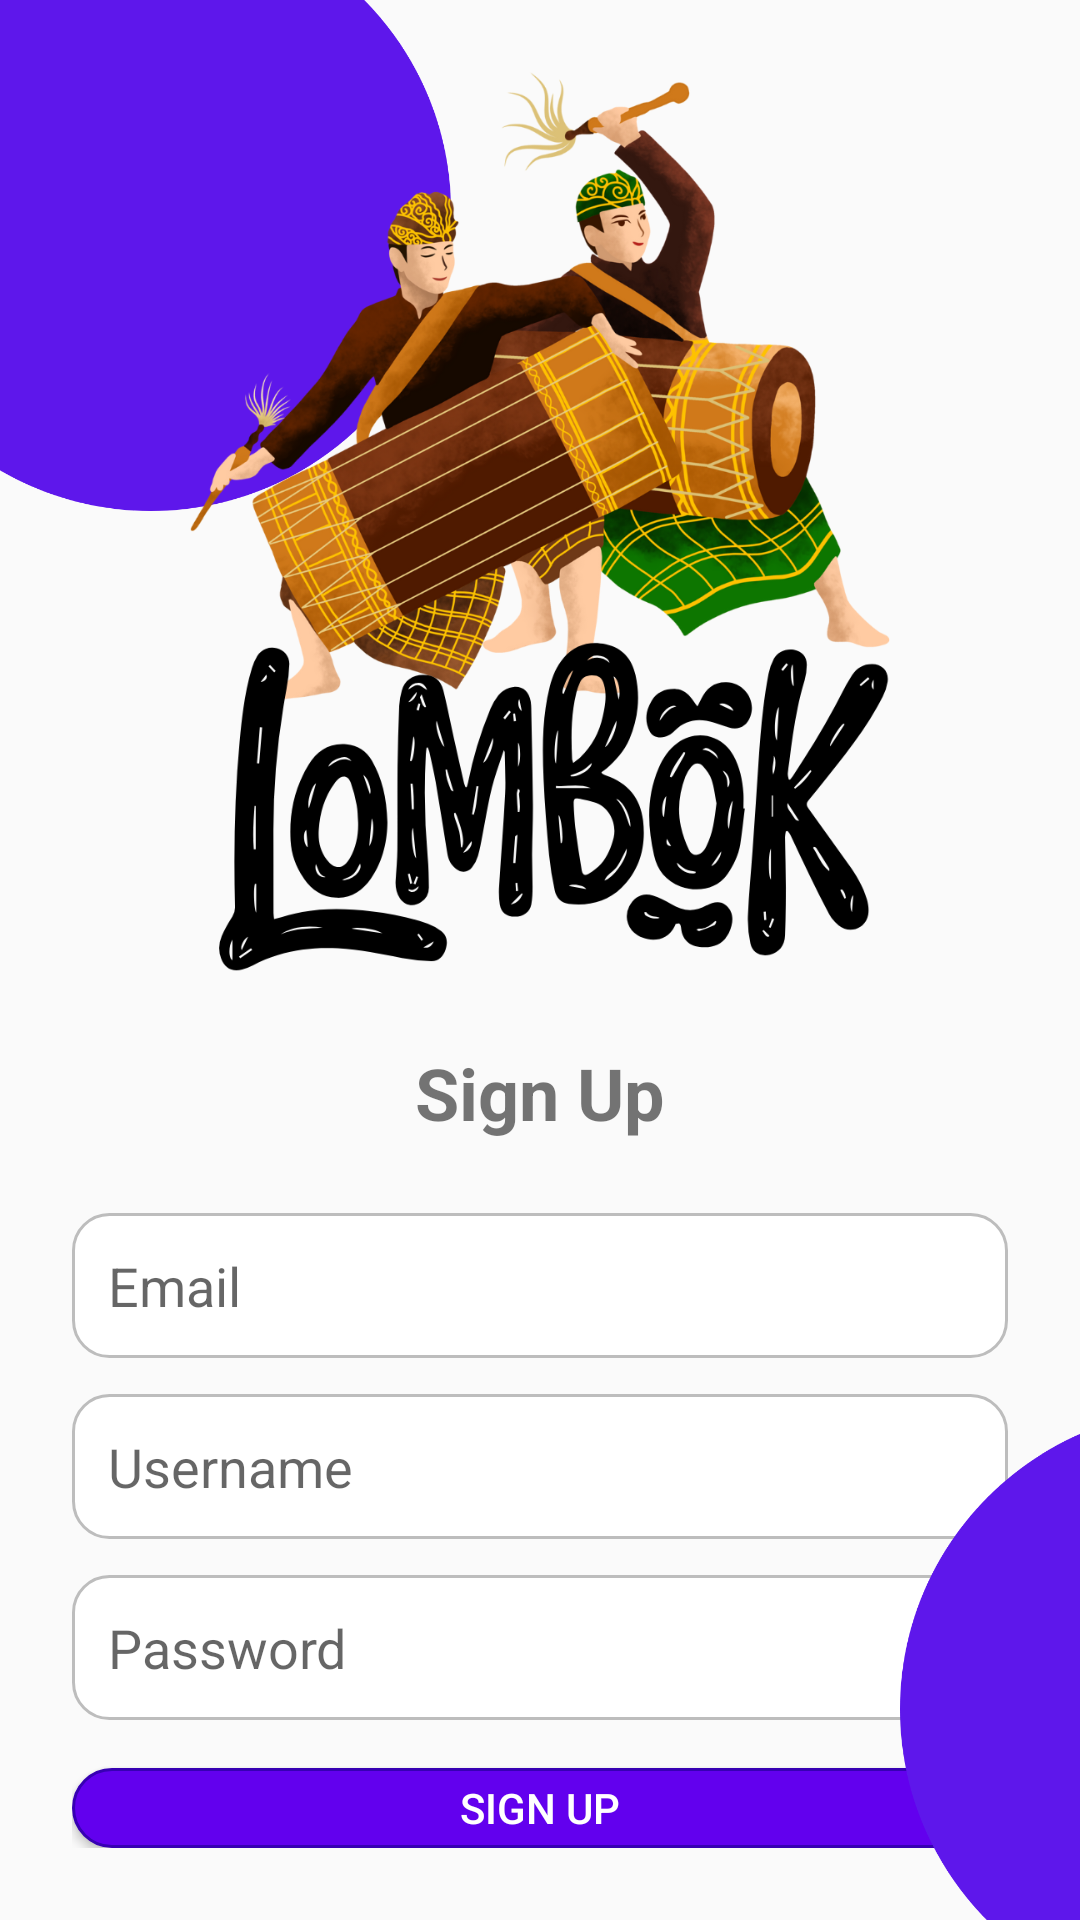

Produce the Android XML layout that renders to this screen, including the resource entries it uses.
<!-- AndroidManifest.xml: application theme Theme.AppCompat.Light.NoActionBar -->
<!-- res/layout/activity_sign_up.xml -->
<?xml version="1.0" encoding="utf-8"?>
<FrameLayout
    xmlns:android="http://schemas.android.com/apk/res/android"
    android:layout_width="match_parent"
    android:layout_height="match_parent"
    android:orientation="vertical"
    android:gravity="center"
    android:padding="0dp">

    <ImageView
        android:id="@+id/imageExtra"
        android:layout_width="200dp"
        android:layout_height="200dp"
        android:src="@drawable/bulat"
        android:contentDescription="Gambar elemen"
        android:layout_gravity="top|start"
        android:layout_marginTop="-30dp"
        android:layout_marginStart="-50dp"/>

    <LinearLayout
        android:layout_width="match_parent"
        android:layout_height="match_parent"
        android:orientation="vertical"
        android:gravity="center"
        android:padding="24dp">
        <ImageView
            android:id="@+id/logoImage"
            android:layout_width="300dp"
            android:layout_height="300dp"
            android:src="@drawable/logo1"
            android:contentDescription="Logo Aplikasi"
            android:layout_marginBottom="24dp"/>

        <TextView
            android:layout_width="wrap_content"
            android:layout_height="wrap_content"
            android:text="Sign Up"
            android:textSize="24sp"
            android:textStyle="bold"
            android:paddingBottom="24dp"/>

        <EditText
            android:id="@+id/editEmail"
            android:layout_width="match_parent"
            android:layout_height="wrap_content"
            android:hint="Email"
            android:inputType="textEmailAddress"
            android:padding="12dp"
            android:background="@drawable/edittext_background"
            android:layout_marginBottom="12dp"/>

        <EditText
            android:id="@+id/editUsername"
            android:layout_width="match_parent"
            android:layout_height="wrap_content"
            android:hint="Username"
            android:padding="12dp"
            android:background="@drawable/edittext_background"
            android:layout_marginBottom="12dp"/>

        <EditText
            android:id="@+id/editPassword"
            android:layout_width="match_parent"
            android:layout_height="wrap_content"
            android:hint="Password"
            android:inputType="textPassword"
            android:padding="12dp"
            android:background="@drawable/edittext_background"
            android:layout_marginBottom="16dp"/>

        <Button
            android:id="@+id/btnSignUp"
            android:layout_width="match_parent"
            android:layout_height="wrap_content"
            android:text="Sign Up"
            android:textColor="#FFFFFF"
            android:background="@drawable/button_background"/>

        <TextView
            android:id="@+id/tvToLogin"
            android:layout_width="wrap_content"
            android:layout_height="wrap_content"
            android:text="Sudah punya akun? Login di sini"
            android:textColor="@android:color/holo_blue_dark"
            android:layout_gravity="center"
            android:paddingTop="16dp"/>

    </LinearLayout>

    <ImageView
        android:id="@+id/image2"
        android:layout_width="200dp"
        android:layout_height="200dp"
        android:src="@drawable/bulat"
        android:contentDescription="Gambar Tambahan"
        android:layout_gravity="bottom|start"
        android:layout_marginBottom="-30dp"
        android:layout_marginStart="300dp"/>

</FrameLayout>
<!-- resources referenced by this layout -->
<resources>
  <!-- drawable bulat: png bitmap (drawable, 26633 bytes) -->
  <!-- drawable button_background (drawable) -->
  <shape xmlns:android="http://schemas.android.com/apk/res/android"
      android:shape="rectangle">
  
      
      <solid android:color="#6200EE" /> 
  
      
      <corners android:radius="16dp" />
  
      
      <stroke
          android:width="1dp"
          android:color="#3700B3" />
  </shape>
  <!-- drawable edittext_background (drawable) -->
  <shape xmlns:android="http://schemas.android.com/apk/res/android"
      android:shape="rectangle">
  
      
      <solid android:color="#FFFFFF"/> 
  
      
      <stroke
          android:width="1dp"
          android:color="#BDBDBD" /> 
  
      
      <corners android:radius="12dp" />
  </shape>
  <!-- drawable logo1: png bitmap (drawable, 557245 bytes) -->
</resources>
